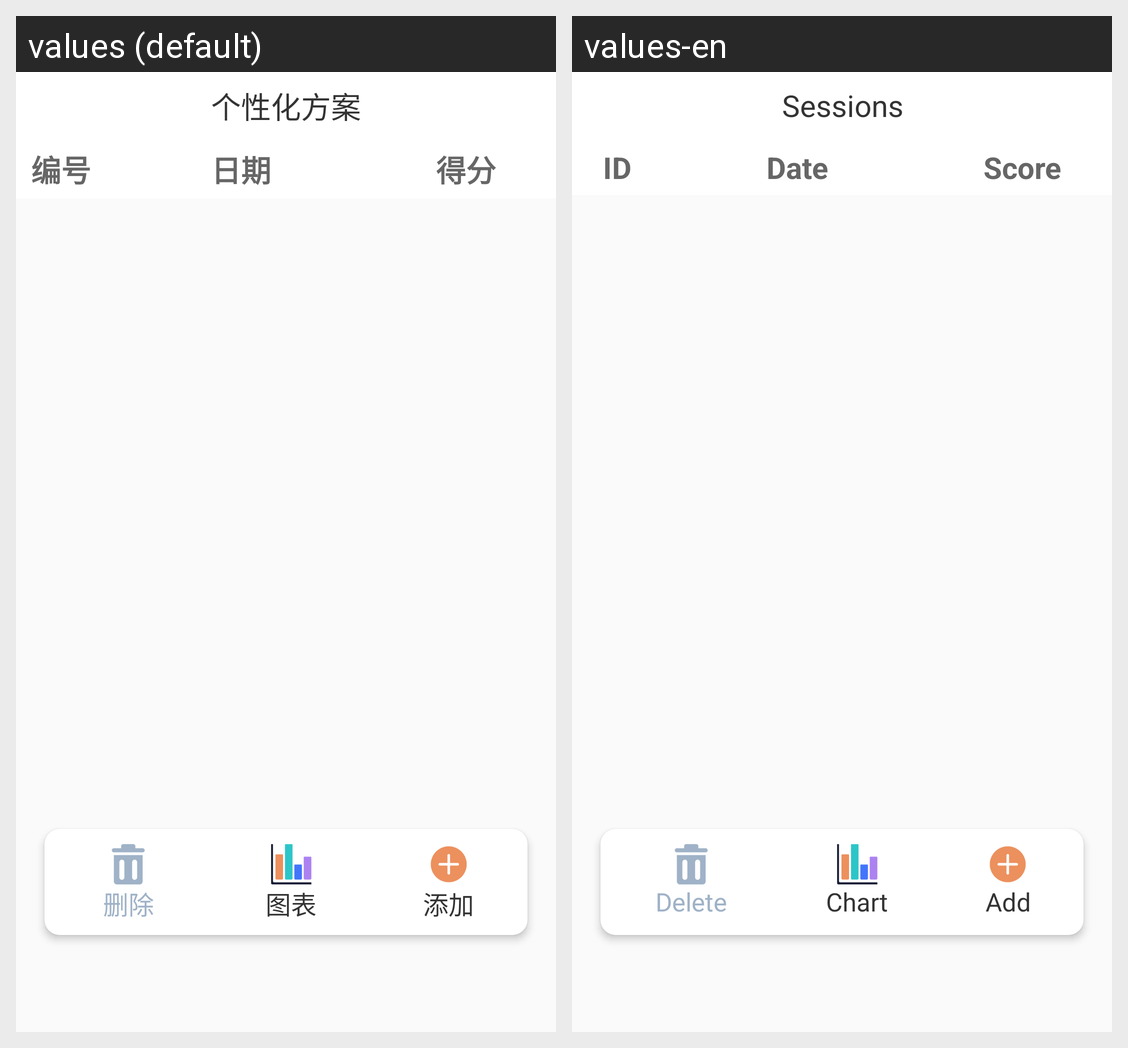

Translations of the strings shown on this Android screen, per locale in the grid:
Android screen res/layout/fragment_sessions.xml rendered under 2 locales, left to right: values (default), values-en. Device: Nexus 5 (rendered at 1080×1920; each locale shown at half size, 540×960, under a caption strip naming it); theme Theme.HGHD.
Strings drawn on this screen, with the default value and each locale's value (text and hints the layout hard-codes, and strings that could not be matched under every locale, appear in the picture but are not listed):

title_sessions
  values: 个性化方案
  values-en: Sessions

id
  values: 编号
  values-en: ID

date
  values: 日期
  values-en: Date

score
  values: 得分
  values-en: Score

delete
  values: 删除
  values-en: Delete

chart
  values: 图表
  values-en: Chart

add
  values: 添加
  values-en: Add
